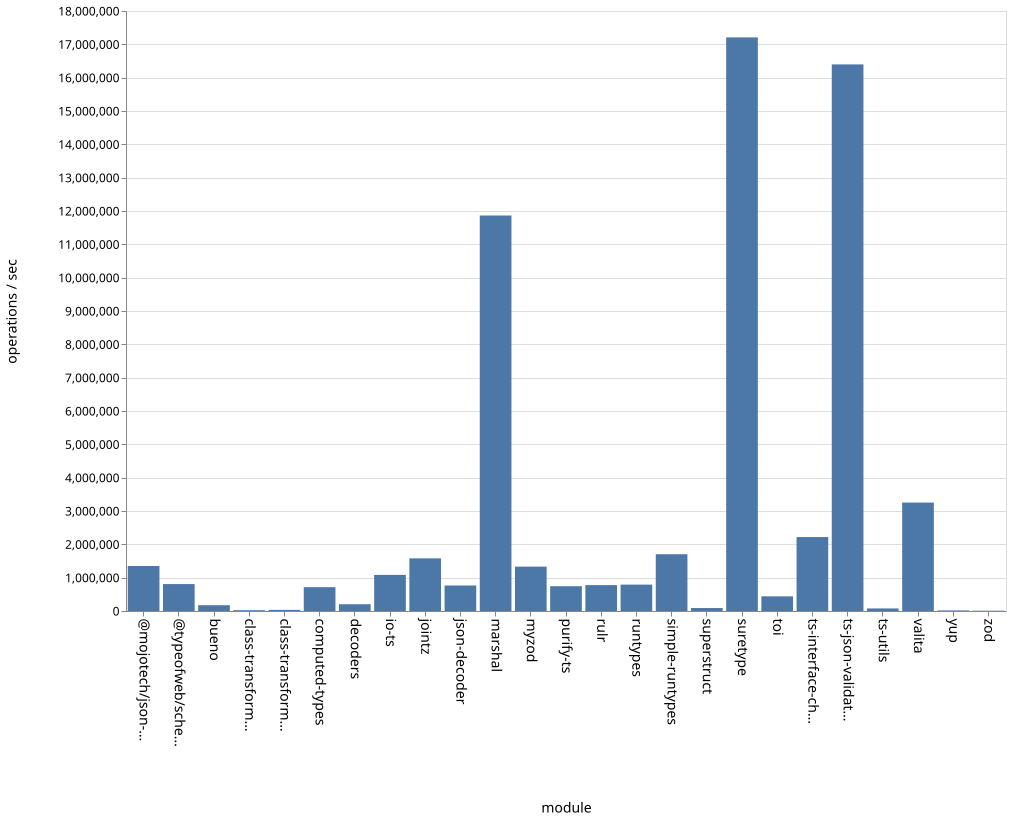

Source data for this figure (header and first rows):
name, ops
bueno, 173251
class-transformer-validator-async, 24203
class-transformer-validator-sync, 33549
computed-types, 714704
decoders, 202910
io-ts, 1083693
jointz, 1579027
json-decoder, 764528
marshal, 11864823
@mojotech/json-type-validation, 1350326
myzod, 1330797
purify-ts, 743717
rulr, 776720
runtypes, 791348
simple-runtypes, 1702773
superstruct, 89115
suretype, 17208209
toi, 439894
ts-interface-checker, 2217707
ts-json-validator, 16397538
ts-utils, 76912
@typeofweb/schema, 808414
valita, 3253191
yup, 17806
zod, 8927
